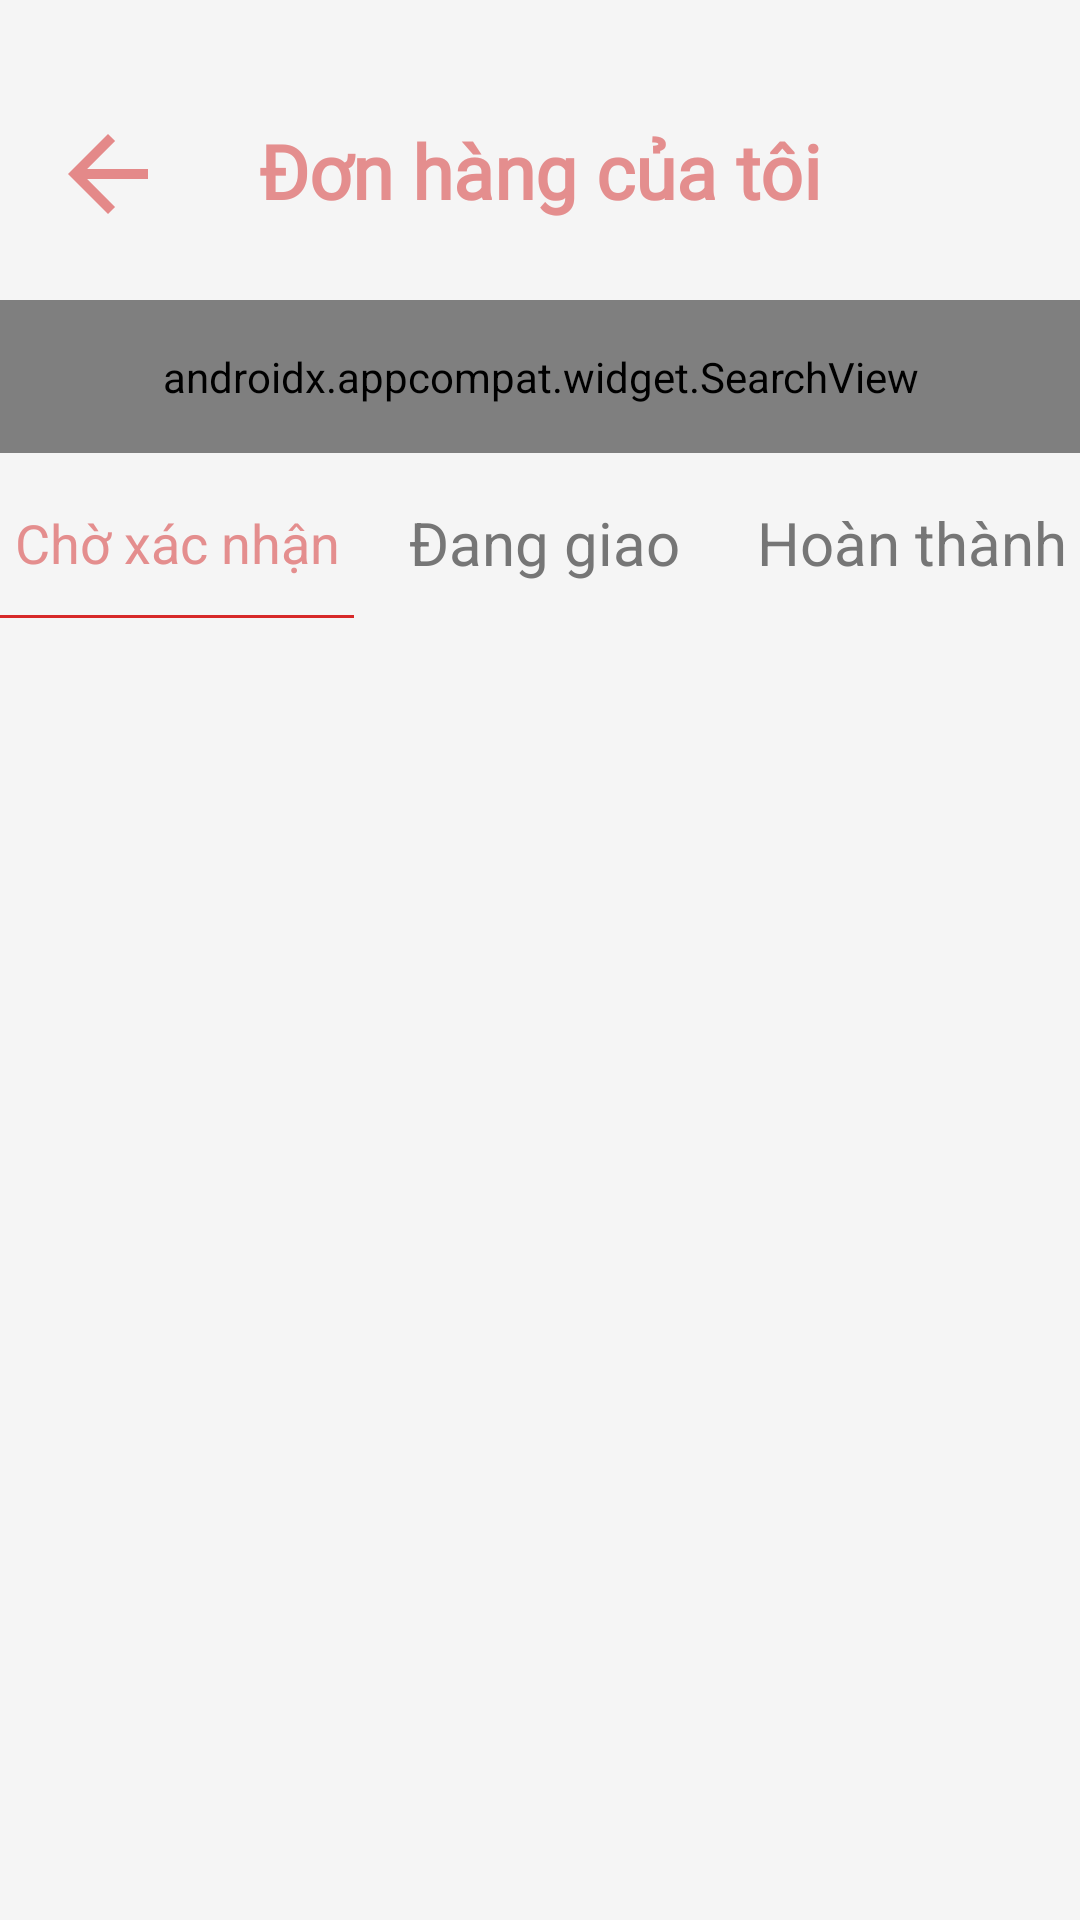

Write the Android layout XML for this screen, with the resource values it uses.
<!-- AndroidManifest.xml: application theme Theme.FlowerS -->
<!-- res/layout/activity_pending_user.xml -->
<?xml version="1.0" encoding="utf-8"?>
<androidx.constraintlayout.widget.ConstraintLayout xmlns:android="http://schemas.android.com/apk/res/android"
    xmlns:app="http://schemas.android.com/apk/res-auto"
    xmlns:tools="http://schemas.android.com/tools"
    android:id="@+id/main"
    android:layout_width="match_parent"
    android:layout_height="match_parent"
    android:background="#F5F5F5"
    tools:context=".user.PendingUserActivity">

    <androidx.constraintlayout.widget.ConstraintLayout
        android:layout_width="match_parent"
        android:layout_height="match_parent">

        <androidx.constraintlayout.widget.ConstraintLayout
            android:id="@+id/constraintLayout7"
            android:layout_width="match_parent"
            android:layout_height="215dp"
            android:layout_gravity="center"
            app:layout_constraintStart_toStartOf="parent"
            app:layout_constraintTop_toTopOf="parent">

            <ImageView
                android:id="@+id/btnBack"
                android:layout_width="40dp"
                android:layout_height="40dp"
                android:layout_marginStart="16dp"
                android:layout_marginTop="38dp"
                app:layout_constraintStart_toStartOf="parent"
                app:layout_constraintTop_toTopOf="parent"
                app:srcCompat="@drawable/arrow_back_icon" />

            <TextView
                android:id="@+id/textView6"
                android:layout_width="wrap_content"
                android:layout_height="wrap_content"
                android:layout_marginTop="40dp"
                android:fontFamily="@font/intel"
                android:gravity="center"
                android:text="Đơn hàng của tôi"
                android:textColor="#E48E8E"
                android:textSize="25sp"
                android:textStyle="bold"
                app:layout_constraintEnd_toEndOf="parent"
                app:layout_constraintStart_toStartOf="parent"
                app:layout_constraintTop_toTopOf="parent" />

            <androidx.appcompat.widget.SearchView
                android:id="@+id/searchView"
                android:layout_width="435dp"
                android:layout_height="51dp"
                android:layout_marginStart="7dp"
                android:layout_marginTop="22dp"
                android:layout_marginEnd="7dp"
                android:background="@drawable/grey_bg"
                android:iconifiedByDefault="false"
                android:inputType="text"
                app:layout_constraintEnd_toEndOf="parent"
                app:layout_constraintStart_toStartOf="parent"
                app:layout_constraintTop_toBottomOf="@+id/btnBack"
                app:searchIcon="@drawable/search_iconnnn" />

            <androidx.constraintlayout.widget.ConstraintLayout
                android:id="@+id/constraintLayout8"
                android:layout_width="match_parent"
                android:layout_height="55dp"
                app:layout_constraintStart_toStartOf="parent"
                app:layout_constraintTop_toBottomOf="@+id/searchView">

                <TextView
                    android:id="@+id/btnAccept"
                    android:layout_width="110dp"
                    android:layout_height="38dp"
                    android:layout_marginTop="11dp"
                    android:gravity="center"
                    android:text="Hoàn thành"
                    android:textColor="#767676"
                    android:textSize="20sp"
                    app:layout_constraintStart_toEndOf="@+id/btnDelivery"
                    app:layout_constraintTop_toTopOf="parent" />

                <TextView
                    android:id="@+id/btnPending"
                    android:layout_width="110dp"
                    android:layout_height="38dp"
                    android:layout_marginStart="4dp"
                    android:layout_marginTop="11dp"
                    android:gravity="center"
                    android:text="Chờ xác nhận"
                    android:textColor="#E48E8E"
                    android:textSize="18sp"
                    app:layout_constraintStart_toStartOf="parent"
                    app:layout_constraintTop_toTopOf="parent" />

                <TextView
                    android:id="@+id/btnDelivery"
                    android:layout_width="135dp"
                    android:layout_height="38dp"
                    android:layout_marginTop="11dp"
                    android:gravity="center"
                    android:text="Đang giao"
                    android:textColor="#767676"
                    android:textSize="20sp"
                    app:layout_constraintStart_toEndOf="@+id/btnPending"
                    app:layout_constraintTop_toTopOf="parent" />

                <TextView
                    android:id="@+id/btnCancel"
                    android:layout_width="90dp"
                    android:layout_height="38dp"
                    android:layout_marginStart="3dp"
                    android:layout_marginTop="11dp"
                    android:gravity="center"
                    android:text="Đã hủy"
                    android:textColor="#767676"
                    android:textSize="20sp"
                    app:layout_constraintStart_toEndOf="@+id/btnAccept"
                    app:layout_constraintTop_toTopOf="parent" />

                <TextView
                    android:id="@+id/textView56"
                    android:layout_width="118dp"
                    android:layout_height="1dp"
                    android:layout_marginTop="5dp"
                    android:background="#D72929"
                    app:layout_constraintStart_toStartOf="parent"
                    app:layout_constraintTop_toBottomOf="@+id/btnPending" />

            </androidx.constraintlayout.widget.ConstraintLayout>

        </androidx.constraintlayout.widget.ConstraintLayout>

        <androidx.constraintlayout.widget.ConstraintLayout
            android:layout_width="match_parent"
            android:layout_height="685dp"
            app:layout_constraintStart_toStartOf="parent"
            app:layout_constraintTop_toBottomOf="@+id/constraintLayout7">

            <androidx.recyclerview.widget.RecyclerView
                android:id="@+id/RecycleView9"
                android:layout_width="match_parent"
                android:layout_height="match_parent"
                android:layout_marginStart="3dp"
                android:layout_marginEnd="3dp"
                app:layout_constraintBottom_toBottomOf="parent"
                app:layout_constraintEnd_toEndOf="parent"
                android:overScrollMode="always"
                android:scrollbars="vertical"
                app:layout_constraintStart_toStartOf="parent"
                app:layout_constraintTop_toTopOf="parent" />
        </androidx.constraintlayout.widget.ConstraintLayout>

        <androidx.constraintlayout.widget.ConstraintLayout
            android:id="@+id/btnBack"
            android:layout_width="match_parent"
            android:layout_height="match_parent">

            <com.google.android.material.bottomnavigation.BottomNavigationView
                android:id="@+id/BottomNavView"
                android:layout_width="match_parent"
                android:layout_height="95dp"
                android:layout_marginTop="903dp"
                android:background="@color/white"
                app:itemActiveIndicatorStyle="@style/TransparentActiveIndicator"
                app:itemIconSize="43dp"
                app:itemIconTint="@color/bottom_nav_color"
                app:itemRippleColor="#00000000"
                app:labelVisibilityMode="unlabeled"
                app:layout_constraintBottom_toBottomOf="parent"
                app:layout_constraintTop_toTopOf="parent"
                app:menu="@menu/bottom_nav_menu"
                tools:layout_editor_absoluteX="0dp" />
        </androidx.constraintlayout.widget.ConstraintLayout>
    </androidx.constraintlayout.widget.ConstraintLayout>

</androidx.constraintlayout.widget.ConstraintLayout>
<!-- resources referenced by this layout -->
<resources>
  <color name="white">#FFFFFFFF</color>
  <!-- drawable arrow_back_icon (drawable) -->
  <vector xmlns:android="http://schemas.android.com/apk/res/android" android:autoMirrored="true" android:height="24dp" android:tint="#E48989" android:viewportHeight="24" android:viewportWidth="24" android:width="24dp">
        
      <path android:fillColor="@android:color/white" android:pathData="M20,11H7.83l5.59,-5.59L12,4l-8,8 8,8 1.41,-1.41L7.83,13H20v-2z"/>
      
  </vector>
  <!-- drawable grey_bg (drawable) -->
  <?xml version="1.0" encoding="utf-8"?>
  <selector xmlns:android="http://schemas.android.com/apk/res/android">
      <item>
          <shape android:shape="rectangle">
              <corners android:radius="10dp"></corners>
              <solid android:color="#E0E0E0"></solid>
          </shape>
      </item>
  </selector>
  <!-- drawable search_iconnnn (drawable) -->
  <?xml version="1.0" encoding="utf-8"?>
  <layer-list xmlns:android="http://schemas.android.com/apk/res/android">
      <item
          android:width="25dp"
          android:height="25dp"
          android:gravity="center">
          <bitmap
              android:src="@drawable/searchicon"
              android:tint="#E48E8E"/>
      </item>
  </layer-list>
  <style name="TransparentActiveIndicator">
          <item name="android:background">@android:color/transparent</item>
      </style>
  <style name="Theme.FlowerS" parent="Base.Theme.FlowerS" />
  <style name="Base.Theme.FlowerS" parent="Theme.Material3.DayNight.NoActionBar">
          
          
      </style>
</resources>
